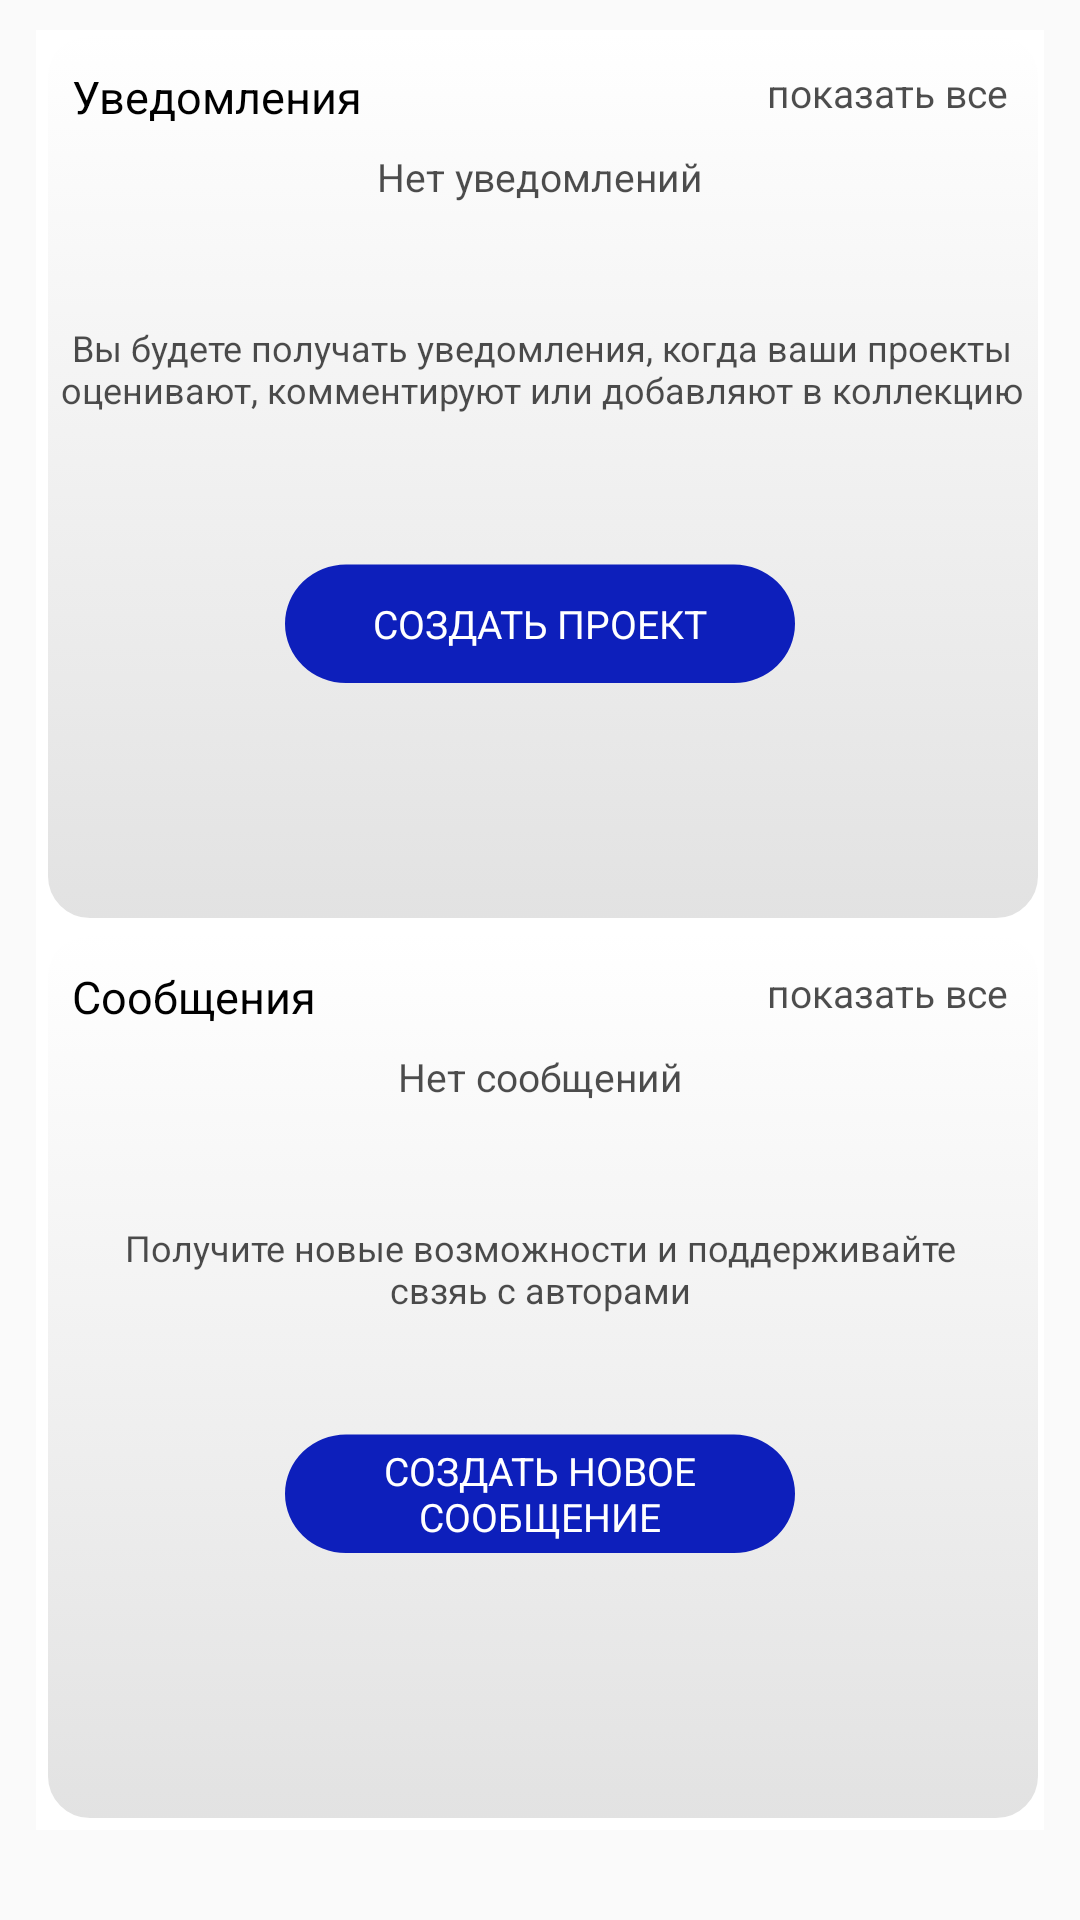

Produce the Android XML layout that renders to this screen, including the resource entries it uses.
<!-- AndroidManifest.xml: application theme Theme.Behance -->
<!-- res/layout/activity_main_page.xml -->
<?xml version="1.0" encoding="utf-8"?>
<androidx.constraintlayout.widget.ConstraintLayout xmlns:android="http://schemas.android.com/apk/res/android"
    xmlns:app="http://schemas.android.com/apk/res-auto"
    xmlns:tools="http://schemas.android.com/tools"
    android:layout_width="match_parent"
    android:layout_height="match_parent"
    tools:context=".Main_page">

    <ImageButton
        android:id="@+id/imageButton7"
        android:layout_width="match_parent"
        android:layout_height="300sp"
        android:layout_marginStart="12sp"
        android:layout_marginTop="10sp"
        android:layout_marginEnd="12sp"
        android:background="@color/white"
        android:contentDescription="@string/for_images"
        android:src="@drawable/sharpe"
        app:layout_constraintEnd_toEndOf="parent"
        app:layout_constraintStart_toStartOf="parent"
        app:layout_constraintTop_toTopOf="parent" />

    <TextView
        android:id="@+id/textView6"
        style="@style/notification"
        app:layout_constraintStart_toStartOf="@+id/imageButton7"
        app:layout_constraintTop_toTopOf="@+id/imageButton7" />


    <TextView
        android:id="@+id/textView8"
        style="@style/notification_main"
        android:layout_width="wrap_content"
        android:layout_height="wrap_content"
        app:layout_constraintEnd_toEndOf="@+id/imageButton7"
        app:layout_constraintStart_toStartOf="@+id/imageButton7"
        app:layout_constraintTop_toTopOf="@+id/imageButton7" />

    <TextView
        android:id="@+id/textView9"
        style="@style/notification_text"
        android:layout_width="370sp"
        android:layout_height="wrap_content"
        app:layout_constraintEnd_toEndOf="@+id/imageButton7"
        app:layout_constraintStart_toStartOf="@+id/imageButton7"
        app:layout_constraintTop_toBottomOf="@+id/textView8" />

    <TextView
        android:id="@+id/textView3"
        style="@style/show_all1"
        android:layout_width="wrap_content"
        android:layout_height="wrap_content"
        android:layout_marginEnd="12sp"
        app:layout_constraintEnd_toEndOf="@+id/imageButton7"
        app:layout_constraintTop_toTopOf="@+id/imageButton7" />

    <Button
        android:id="@+id/imageView3"
        style="@style/creat_text"
        android:layout_width="170sp"
        android:layout_height="40sp"
        android:layout_marginTop="50sp"
        android:background="@drawable/creat_button"
        app:layout_constraintEnd_toEndOf="@+id/imageButton7"
        app:layout_constraintStart_toStartOf="@+id/imageButton7"
        app:layout_constraintTop_toBottomOf="@+id/textView9" />


    <ImageButton
        android:id="@+id/imageButton8"
        android:layout_width="match_parent"
        android:layout_height="300sp"
        android:layout_marginStart="12sp"
        android:layout_marginEnd="12sp"
        android:background="@color/white"
        android:contentDescription="@string/for_images"
        android:src="@drawable/sharpe"
        app:layout_constraintEnd_toEndOf="parent"
        app:layout_constraintStart_toStartOf="parent"
        app:layout_constraintTop_toBottomOf="@+id/imageButton7" />

    <TextView
        android:id="@+id/textView7"
        style="@style/messages"
        app:layout_constraintStart_toStartOf="@+id/imageButton8"
        app:layout_constraintTop_toBottomOf="@+id/imageButton7" />

    <TextView
        android:id="@+id/tetx_show_all"
        style="@style/show_all1"
        android:layout_width="wrap_content"
        android:layout_height="wrap_content"
        android:layout_marginEnd="12sp"
        app:layout_constraintEnd_toEndOf="@+id/imageButton8"
        app:layout_constraintTop_toBottomOf="@+id/imageButton7" />

    <TextView
        android:id="@+id/textVie1"
        style="@style/no_messages"
        android:layout_width="wrap_content"
        android:layout_height="wrap_content"
        app:layout_constraintEnd_toEndOf="@+id/imageButton8"
        app:layout_constraintStart_toStartOf="@+id/imageButton8"
        app:layout_constraintTop_toBottomOf="@+id/imageButton7" />

    <TextView
        android:id="@+id/textView13"
        style="@style/messages_text"
        android:layout_width="300sp"
        android:layout_height="wrap_content"
        app:layout_constraintEnd_toEndOf="@+id/imageButton8"
        app:layout_constraintStart_toStartOf="@+id/imageButton8"
        app:layout_constraintTop_toBottomOf="@+id/textVie1" />

    <Button
        android:id="@+id/imageView14"
        style="@style/creat_message"
        android:layout_width="170sp"
        android:layout_height="40sp"
        android:background="@drawable/creat_button"
        app:layout_constraintEnd_toEndOf="@+id/imageButton8"
        app:layout_constraintStart_toStartOf="@+id/imageButton8"
        app:layout_constraintTop_toBottomOf="@+id/textView13" />



</androidx.constraintlayout.widget.ConstraintLayout>
<!-- resources referenced by this layout -->
<resources>
  <color name="white">#FFFFFFFF</color>
  <!-- drawable creat_button (drawable) -->
  <vector xmlns:android="http://schemas.android.com/apk/res/android"
      android:width="128dp"
      android:height="31dp"
      android:viewportWidth="128"
      android:viewportHeight="31">
    <path
        android:pathData="M15.306,0.134L112.694,0.134A15.306,15.306 0,0 1,128 15.439L128,15.44A15.306,15.306 0,0 1,112.694 30.745L15.306,30.745A15.306,15.306 0,0 1,0 15.44L0,15.439A15.306,15.306 0,0 1,15.306 0.134z"
        android:fillColor="#0D1FBB"/>
  </vector>
  <string name="for_images">image</string>
  <style name="creat_text">
          <item name="android:textColor">@color/white</item>
          <item name="android:text">Создать проект</item>
          <item name="android:gravity">center</item>
          <item name="fontFamily">@font/roboto_bold</item>
          <item name="android:textSize">13sp</item>
          <item name="android:layout_width">wrap_content</item>
          <item name="android:layout_height">wrap_content</item>
          <item name="android:layout_marginTop">40sp</item>
      </style>
  <style name="messages">
          <item name="android:textColor">@color/black</item>
          <item name="android:text">Сообщения</item>
          <item name="fontFamily">@font/roboto_bold</item>
          <item name="android:textSize">15sp</item>
          <item name="android:layout_width">wrap_content</item>
          <item name="android:layout_height">wrap_content</item>
          <item name="android:layout_marginTop">12sp</item>
          <item name="android:layout_marginStart">12sp</item>
      </style>
  <style name="no_messages">
          <item name="android:textColor">@color/percent_70</item>
          <item name="android:text">Нет сообщений</item>
          <item name="fontFamily">@font/roboto_bold</item>
          <item name="android:textSize">13sp</item>
          <item name="android:layout_width">wrap_content</item>
          <item name="android:layout_height">wrap_content</item>
          <item name="android:layout_marginTop">40sp</item>
      </style>
  <style name="notification">
          <item name="android:textColor">@color/black</item>
          <item name="android:text">Уведомления</item>
          <item name="fontFamily">@font/roboto_bold</item>
          <item name="android:textSize">15sp</item>
          <item name="android:layout_width">wrap_content</item>
          <item name="android:layout_height">wrap_content</item>
          <item name="android:layout_marginTop">12sp</item>
          <item name="android:layout_marginStart">12sp</item>
      </style>
  <style name="notification_main">
          <item name="android:textColor">@color/percent_70</item>
          <item name="android:text">Нет уведомлений</item>
          <item name="fontFamily">@font/roboto_bold</item>
          <item name="android:textSize">13sp</item>
          <item name="android:layout_width">wrap_content</item>
          <item name="android:layout_height">wrap_content</item>
          <item name="android:layout_marginTop">40sp</item>
      </style>
  <style name="show_all1">
          <item name="android:textColor">@color/percent_70</item>
          <item name="android:text">показать все</item>
          <item name="fontFamily">@font/roboto_bold</item>
          <item name="android:textSize">13sp</item>
          <item name="android:layout_width">wrap_content</item>
          <item name="android:layout_height">wrap_content</item>
          <item name="android:layout_marginTop">12sp</item>
          <item name="android:layout_marginStart">12sp</item>
      </style>
  <color name="black">#FF000000</color>
  <color name="percent_70">#B2000000</color>
  <color name="purple_500">#FF6200EE</color>
  <color name="purple_700">#FF3700B3</color>
  <color name="teal_200">#FF03DAC5</color>
  <color name="teal_700">#FF018786</color>
</resources>
